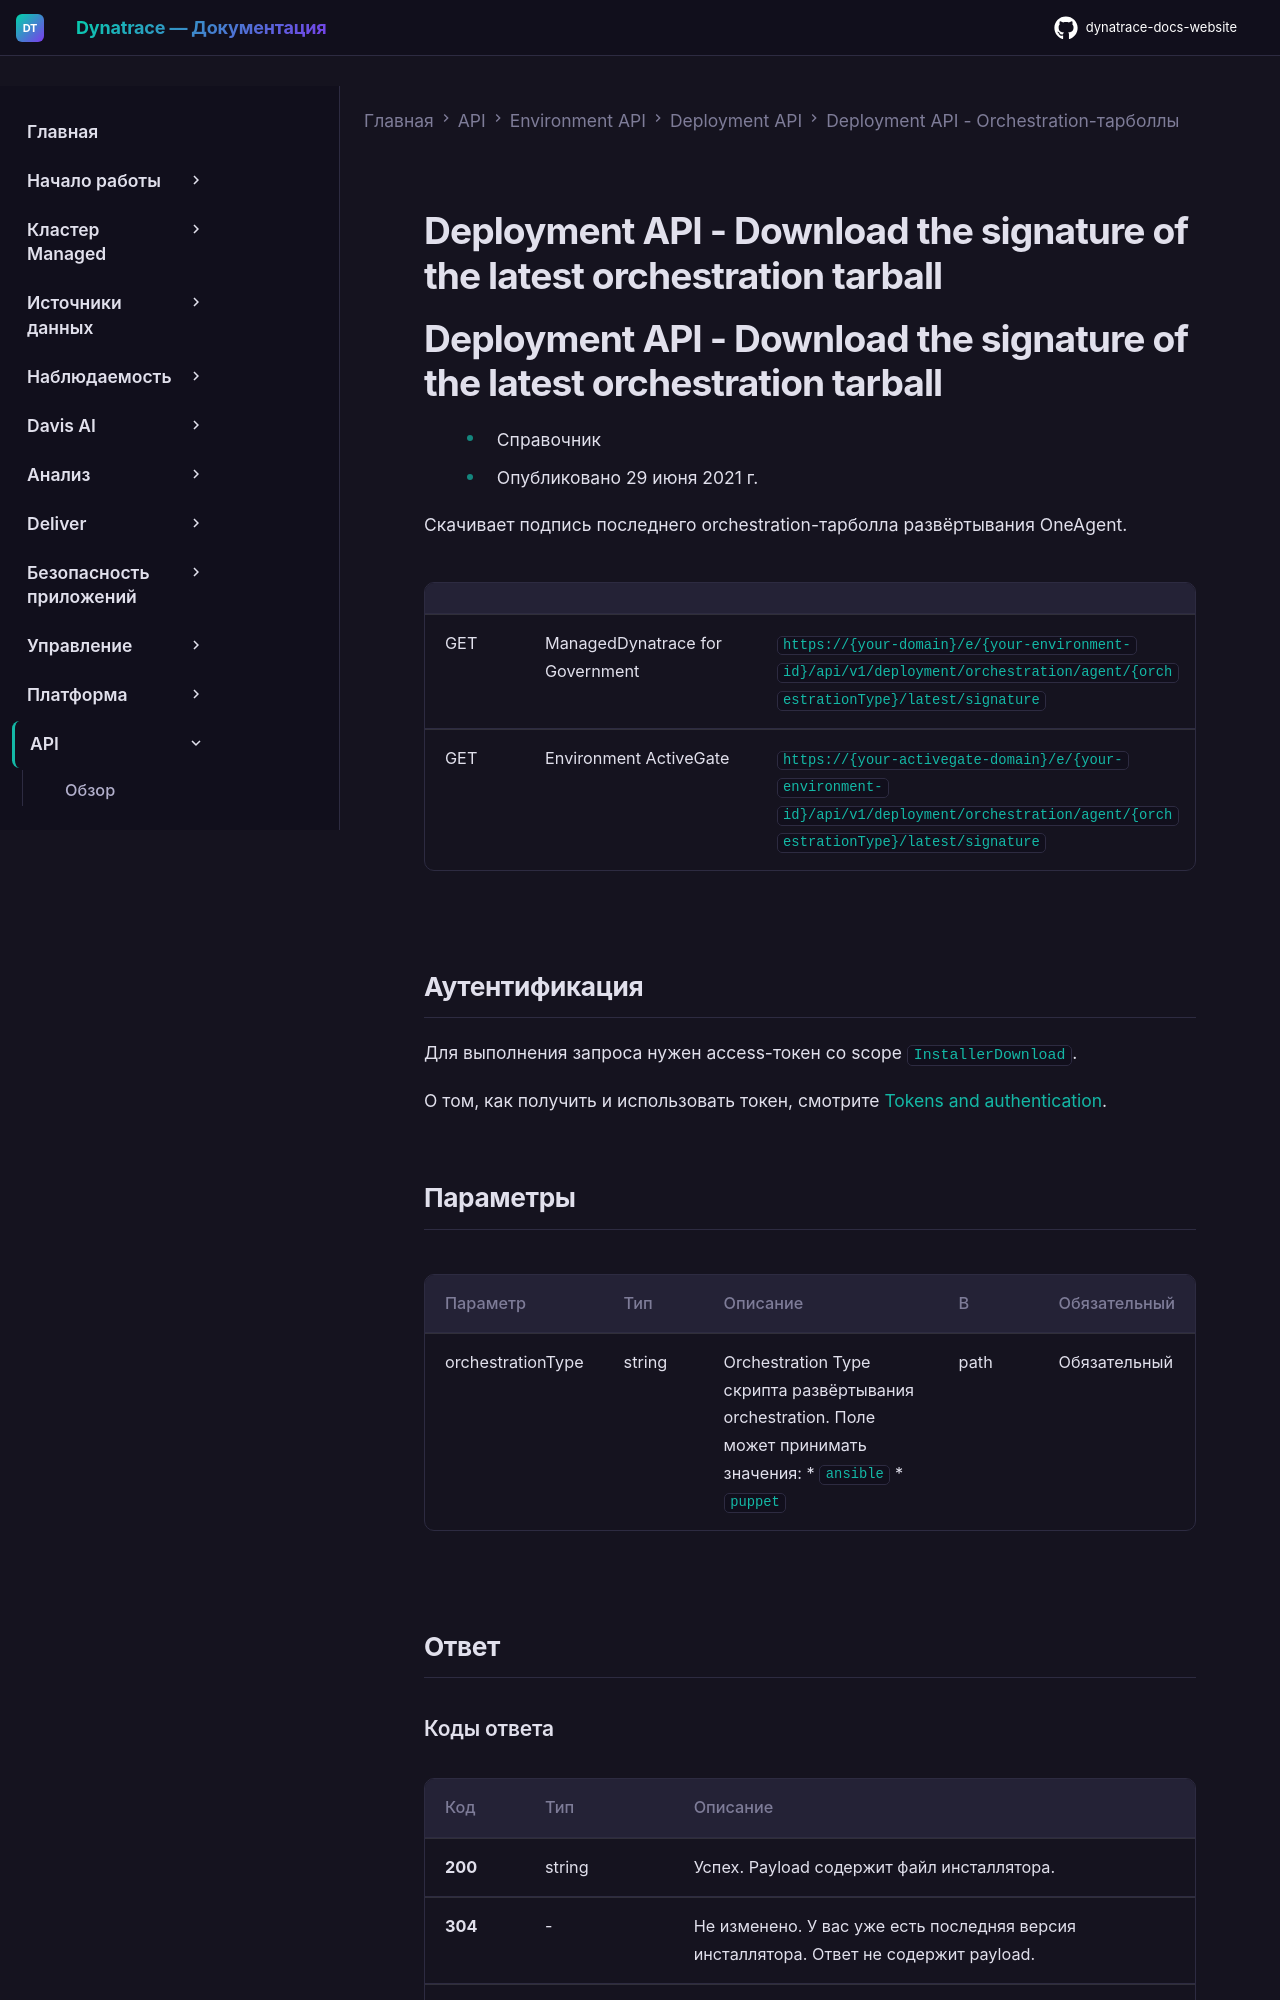

repository: Yerkebulan-Ardabayev/dynatrace-docs-website · page: managed-ru/dynatrace-api/environment-api/deployment/orchestration/get-latest-signature/index.html · generator: mkdocs

---
title: Deployment API - Download the signature of the latest orchestration tarball
source: https://docs.dynatrace.com/managed/dynatrace-api/environment-api/deployment/orchestration/get-latest-signature
scraped: 2026-05-12T11:58:10.044010
---

# Deployment API - Download the signature of the latest orchestration tarball

# Deployment API - Download the signature of the latest orchestration tarball

* Справочник
* Опубликовано 29 июня 2021 г.

Скачивает подпись последнего orchestration-тарболла развёртывания OneAgent.

|  |  |  |
| --- | --- | --- |
| GET | ManagedDynatrace for Government | `https://{your-domain}/e/{your-environment-id}/api/v1/deployment/orchestration/agent/{orchestrationType}/latest/signature` |
| GET | Environment ActiveGate | `https://{your-activegate-domain}/e/{your-environment-id}/api/v1/deployment/orchestration/agent/{orchestrationType}/latest/signature` |
